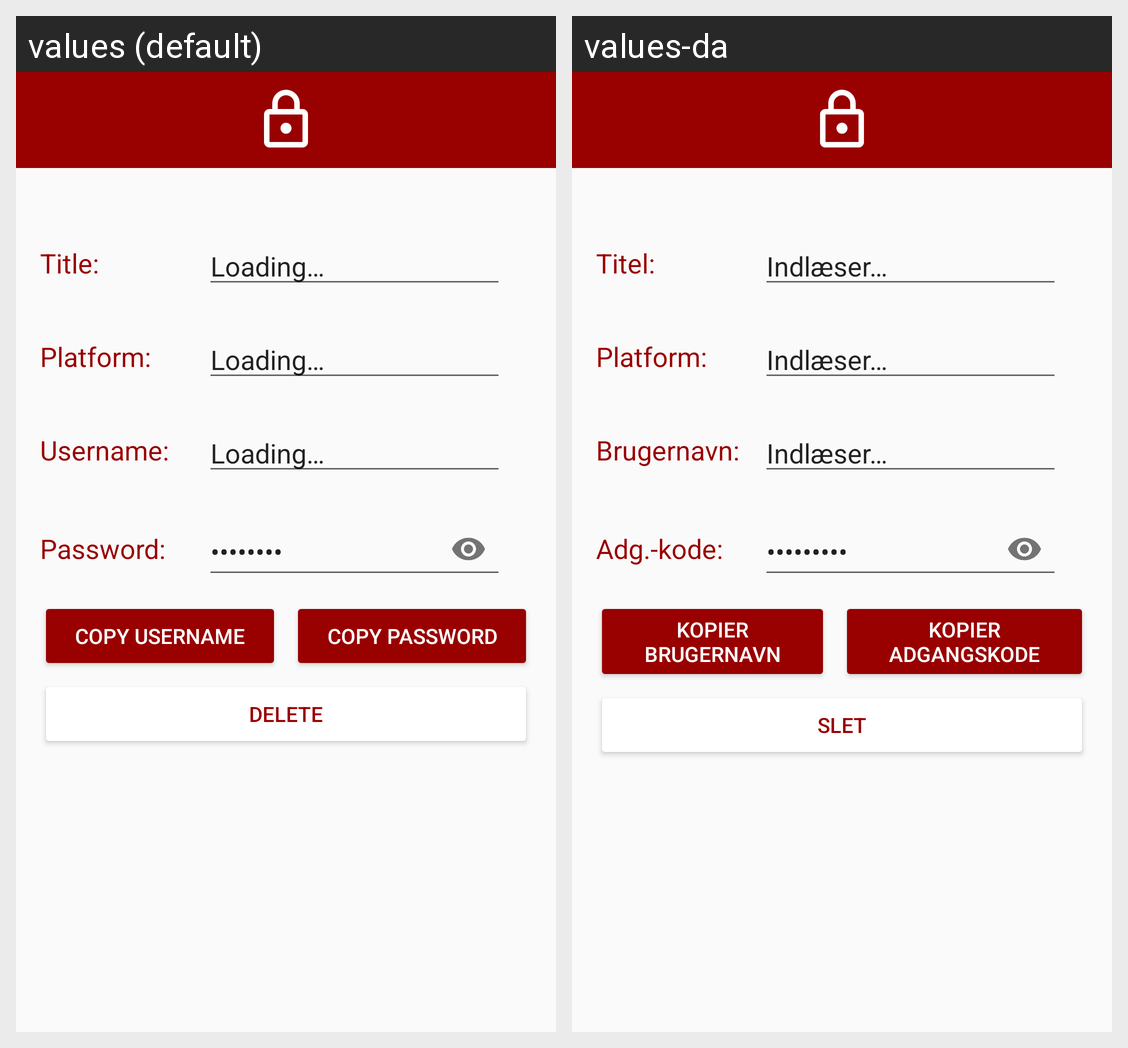

Strings drawn on this Android screen and how each of the app's shown locales translates them:
Android screen res/layout/dialog_single_vault_item.xml rendered under 2 locales, left to right: values (default), values-da. Device: Nexus 5 (rendered at 1080×1920; each locale shown at half size, 540×960, under a caption strip naming it); theme AppTheme.
Strings drawn on this screen, with the default value and each locale's value (text and hints the layout hard-codes, and strings that could not be matched under every locale, appear in the picture but are not listed):

add_input_title
  values: Title:
  values-da: Titel:

loading_text
  values: Loading…
  values-da: Indlæser…

add_input_username
  values: Username:
  values-da: Brugernavn:

add_input_password
  values: Password:
  values-da: Adg.-kode:

platform
  values: Platform:
  values-da: Platform:

copy_username_text
  values: Copy Username
  values-da: Kopier brugernavn

copy_password_text
  values: Copy password
  values-da: Kopier adgangskode

delete_btn
  values: Delete
  values-da: Slet
